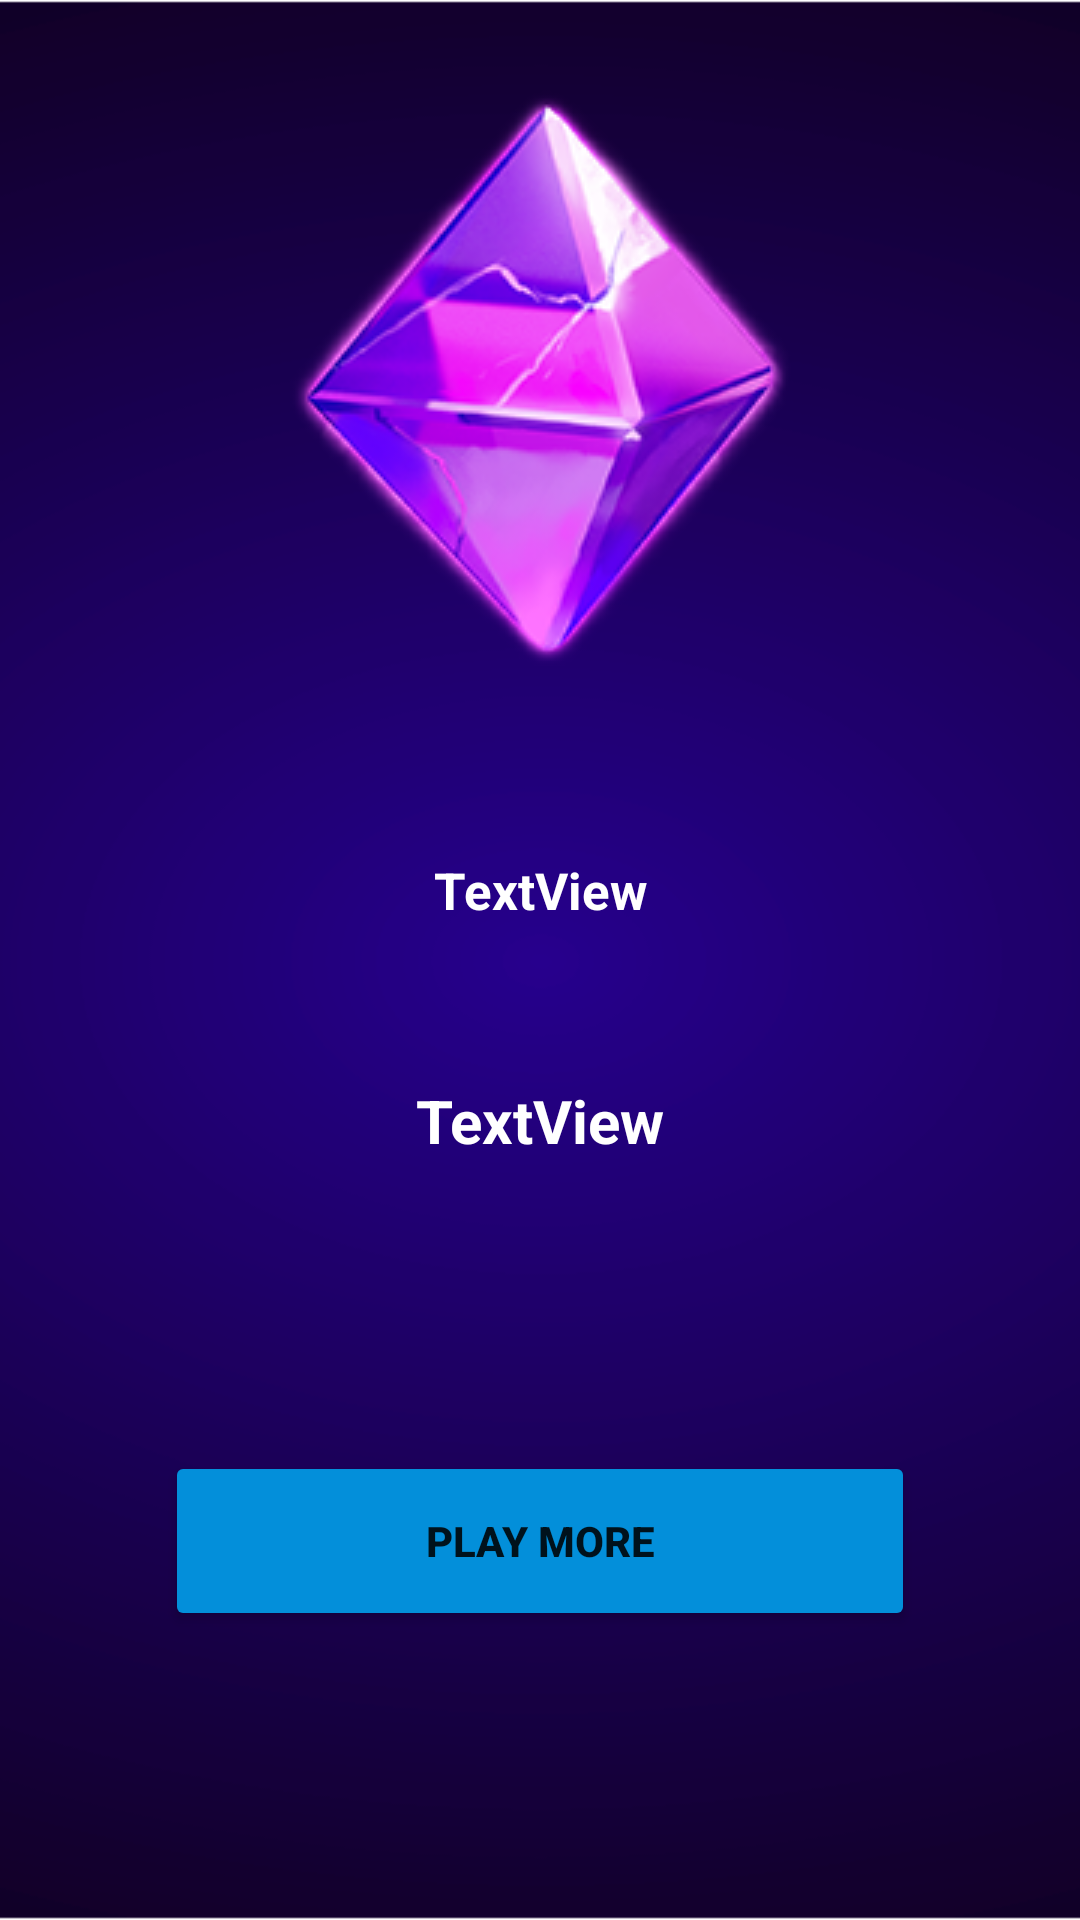

Layout XML and referenced resources for this Android screen:
<!-- AndroidManifest.xml: application theme Theme.BrilliantParadise -->
<!-- res/layout/activity_vfrsuhxijc.xml -->
<?xml version="1.0" encoding="utf-8"?>
<androidx.constraintlayout.widget.ConstraintLayout xmlns:android="http://schemas.android.com/apk/res/android"
    xmlns:app="http://schemas.android.com/apk/res-auto"
    xmlns:tools="http://schemas.android.com/tools"
    android:layout_width="match_parent"
    android:layout_height="match_parent"
    android:background="@drawable/bg_brill_par"
    tools:context=".wdsda.Vfrsuhxijc">

    <ImageView
        android:id="@+id/imageView5"
        android:layout_width="wrap_content"
        android:layout_height="wrap_content"
        android:layout_marginTop="30dp"
        app:layout_constraintEnd_toEndOf="parent"
        app:layout_constraintStart_toStartOf="parent"
        app:layout_constraintTop_toTopOf="parent"
        app:srcCompat="@drawable/brill_par_2" />

    <TextView
        android:id="@+id/tv_bonus"
        android:layout_width="wrap_content"
        android:layout_height="wrap_content"
        android:text="TextView"
        android:textSize="17sp"
        android:textColor="@color/white"
        android:textStyle="bold"
        app:layout_constraintBottom_toBottomOf="parent"
        app:layout_constraintEnd_toEndOf="parent"
        app:layout_constraintStart_toStartOf="parent"
        app:layout_constraintTop_toBottomOf="@+id/imageView5"
        app:layout_constraintVertical_bias="0.16000003" />

    <TextView
        android:id="@+id/tv_win"
        android:layout_width="wrap_content"
        android:layout_height="wrap_content"
        android:text="TextView"
        android:textColor="@color/white"
        android:textSize="20sp"
        android:textStyle="bold"
        app:layout_constraintBottom_toBottomOf="parent"
        app:layout_constraintEnd_toEndOf="parent"
        app:layout_constraintStart_toStartOf="parent"
        app:layout_constraintTop_toBottomOf="@+id/tv_bonus"
        app:layout_constraintVertical_bias="0.17000002" />

    <Button
        android:id="@+id/button2"
        android:layout_width="250dp"
        android:layout_height="60dp"
        android:text="Play more"
        android:backgroundTint="@color/brill_pb_clr"
        android:textStyle="bold"
        app:layout_constraintBottom_toBottomOf="parent"
        app:layout_constraintEnd_toEndOf="parent"
        app:layout_constraintStart_toStartOf="parent"
        app:layout_constraintTop_toBottomOf="@+id/tv_win" />
</androidx.constraintlayout.widget.ConstraintLayout>
<!-- resources referenced by this layout -->
<resources>
  <color name="brill_pb_clr">#038FDA</color>
  <color name="white">#FFFFFFFF</color>
  <!-- drawable bg_brill_par: png bitmap (drawable, 38565 bytes) -->
  <!-- drawable brill_par_2: png bitmap (drawable, 40708 bytes) -->
  <style name="Theme.BrilliantParadise" parent="Theme.MaterialComponents.DayNight.DarkActionBar">
          
          <item name="colorPrimary">@color/purple_500</item>
          <item name="colorPrimaryVariant">@color/purple_700</item>
          <item name="colorOnPrimary">@color/white</item>
          
          <item name="colorSecondary">@color/brill_pb_clr</item>
          <item name="colorSecondaryVariant">@color/teal_700</item>
          <item name="android:windowFullscreen">true</item>
          <item name="windowActionBar">false</item>
          <item name="windowNoTitle">true</item>
          <item name="android:windowDisablePreview">true</item>
          <item name="colorOnSecondary">@color/black</item>
          
          <item name="android:statusBarColor">?attr/colorPrimaryVariant</item>
          
      </style>
  <color name="purple_500">#FF6200EE</color>
  <color name="purple_700">#FF3700B3</color>
  <color name="teal_700">#FF018786</color>
  <color name="black">#FF000000</color>
</resources>
